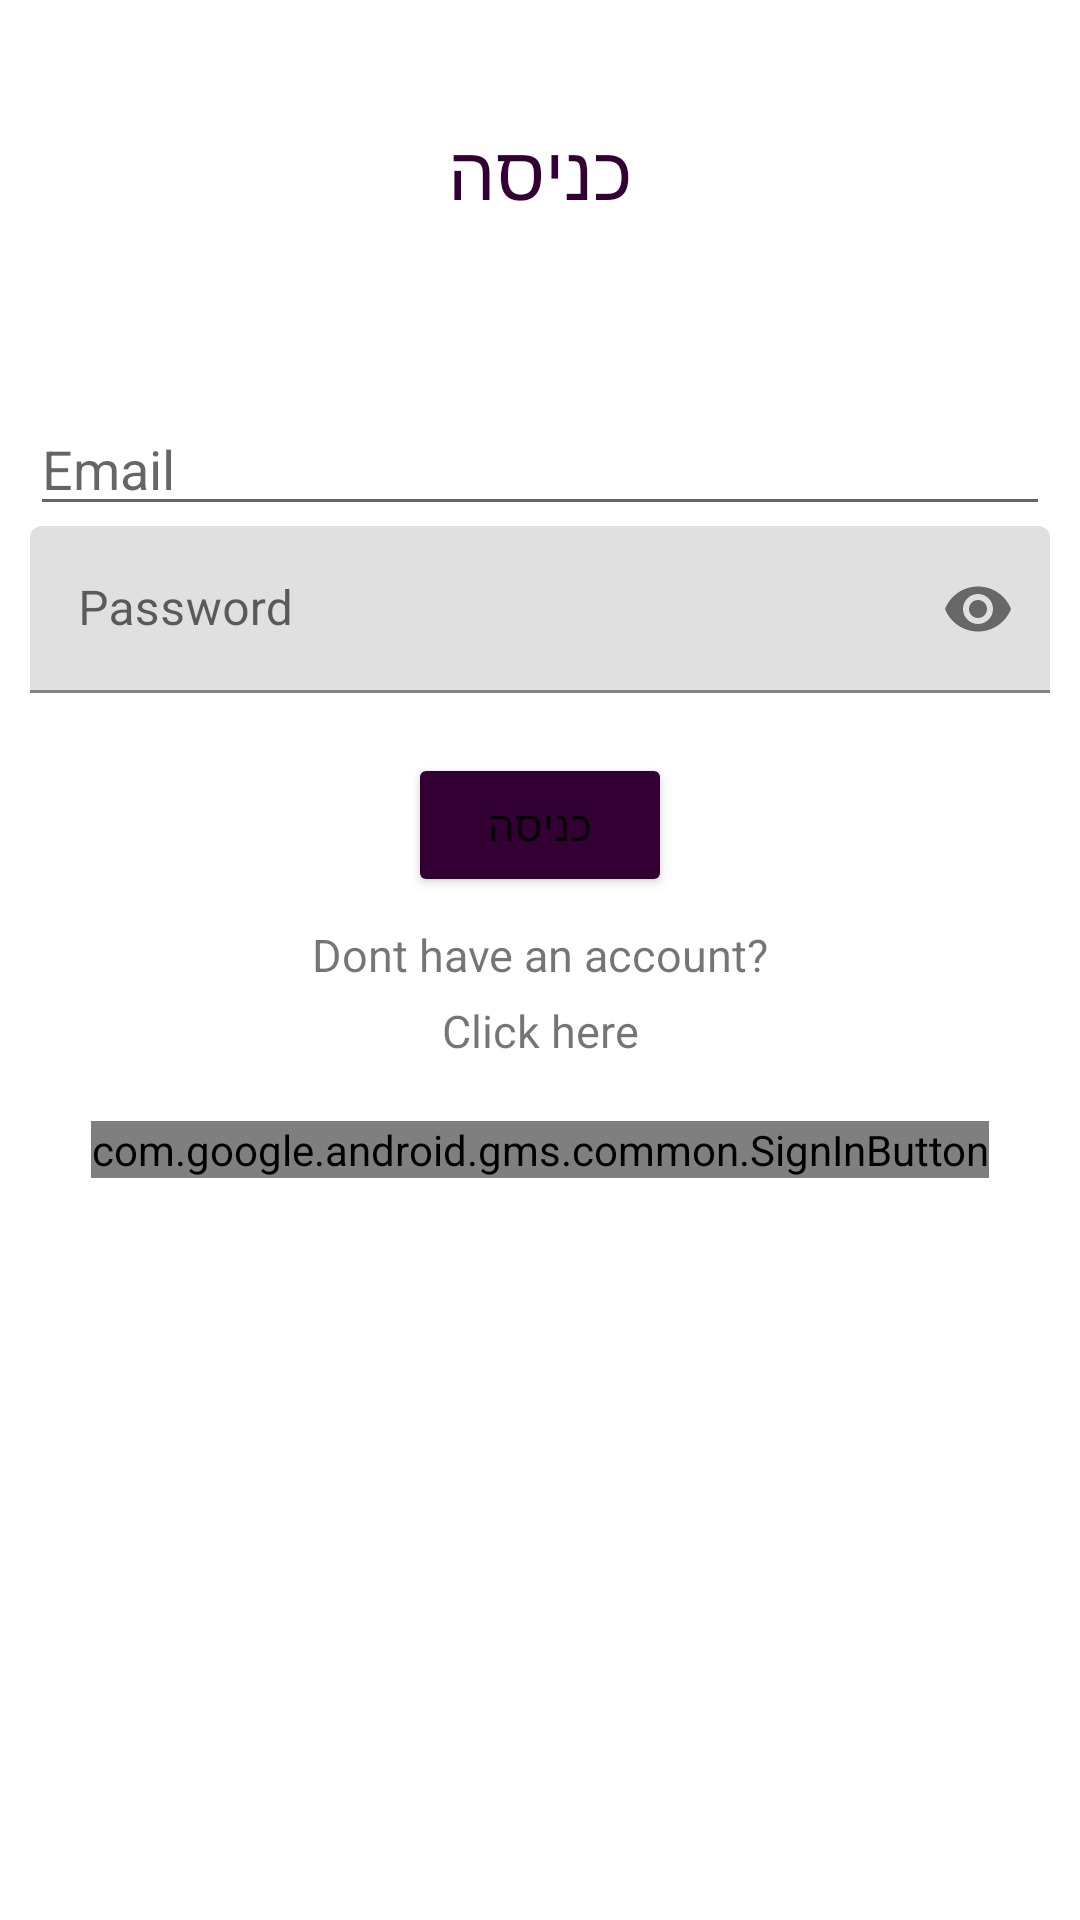

Reconstruct the res/layout file that produces this screen, plus the resources it refers to.
<!-- AndroidManifest.xml: application theme Theme.Planevent_Android_App -->
<!-- res/layout/activity_singup_client.xml -->
<?xml version="1.0" encoding="utf-8"?>
<RelativeLayout xmlns:android="http://schemas.android.com/apk/res/android"
    xmlns:app="http://schemas.android.com/apk/res-auto"
    xmlns:tools="http://schemas.android.com/tools"
    android:layout_width="match_parent"
    android:layout_height="match_parent"
    tools:context=".SingupClientActivity">


    
    <TextView
        android:id="@+id/idClntSingupHeader"
        android:layout_width="match_parent"
        android:layout_height="wrap_content"
        android:layout_marginTop="30dp"
        android:gravity="center_horizontal"
        android:padding="10dp"
        android:text="כניסה"
        android:textAlignment="center"
        android:textColor="@color/purple"
        android:textSize="25dp" />

    
    <EditText
        android:id="@+id/idsingupClientMail"
        android:layout_width="match_parent"
        android:layout_height="wrap_content"
        android:layout_below="@id/idClntSingupHeader"
        android:layout_marginStart="10dp"
        android:layout_marginTop="50dp"
        android:layout_marginEnd="10dp"
        android:hint="Email "
        android:inputType="textEmailAddress" />

    <com.google.android.material.textfield.TextInputLayout
        android:layout_width="match_parent"
        android:layout_height="wrap_content"
        android:layout_centerHorizontal="true"
        android:layout_centerVertical="true"
        android:layout_marginStart="10dp"
        android:layout_marginEnd="10dp"
        android:id="@+id/passwordSingupClntTil"
        android:layout_below="@id/idsingupClientMail"
        app:passwordToggleEnabled="true">
        
        <EditText
            android:id="@+id/idClientSingupPassword"
            android:layout_width="match_parent"
            android:layout_height="wrap_content"
            android:hint="Password"
            android:inputType="textPassword"/>
    </com.google.android.material.textfield.TextInputLayout>


    
    <Button
        android:id="@+id/idBtnClientsingup"
        android:layout_width="wrap_content"
        android:layout_height="wrap_content"
        android:layout_below="@id/passwordSingupClntTil"
        android:layout_centerHorizontal="true"
        android:layout_marginStart="10dp"
        android:layout_marginTop="20dp"
        android:layout_marginEnd="10dp"
        android:backgroundTint="@color/purple"
        android:text="כניסה"
        android:textAllCaps="false" />


    <TextView
        android:id="@+id/idTxtSingupClient"
        android:layout_width="match_parent"
        android:layout_height="wrap_content"
        android:layout_below="@id/idBtnClientsingup"
        android:layout_marginTop="9dp"
        android:text="Dont have an account?"
        android:textAlignment="center"
        android:textSize="15dp" />

    <TextView
        android:id="@+id/idClicktxtRegisterClient"
        android:layout_width="match_parent"
        android:layout_height="wrap_content"
        android:layout_below="@id/idTxtSingupClient"
        android:layout_centerHorizontal="true"
        android:layout_marginLeft="-254dp"
        android:layout_marginTop="5dp"
        android:clickable="true"
        android:text="Click here"
        android:textAlignment="center"
        android:textSize="15dp" />

    <com.google.android.gms.common.SignInButton
        android:id="@+id/btnSignupGoogleClnt"
        android:layout_width="wrap_content"
        android:layout_height="wrap_content"
        android:layout_below="@id/idClicktxtRegisterClient"
        android:layout_centerHorizontal="true"
        android:layout_marginTop="20dp"/>

</RelativeLayout>
<!-- resources referenced by this layout -->
<resources>
  <color name="purple">#330033</color>
  <style name="Theme.Planevent_Android_App" parent="Theme.MaterialComponents.DayNight.DarkActionBar">
          
          <item name="colorPrimary">@color/purple</item>
          <item name="colorPrimaryVariant">@color/purple</item>
          <item name="colorOnPrimary">@color/white</item>
          
          <item name="colorSecondary">@color/green</item>
          <item name="colorSecondaryVariant">@color/green</item>
          <item name="colorOnSecondary">@color/black</item>
          
          <item name="android:statusBarColor">?attr/colorPrimaryVariant</item>
          
      </style>
  <color name="white">#FFFFFFFF</color>
  <color name="green">#99FF99</color>
  <color name="black">#FF000000</color>
</resources>
